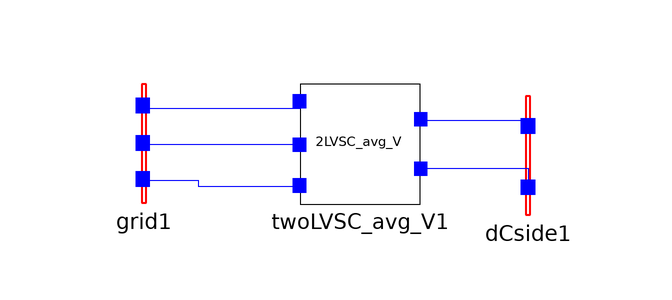

The Modelica model whose source follows is shown above as a component diagram (icons at their Placement, wires along their Line points).

model VSC_avg_test
    Real V_DC_pu_avg;
    Real P_pu_avg;
    Grid grid1 annotation(
      Placement(visible = true, transformation(origin = {-52, 10}, extent = {{-10, -10}, {10, 10}}, rotation = 0)));
    DCside dCside1 annotation(
      Placement(visible = true, transformation(origin = {12, 8}, extent = {{-10, -10}, {10, 10}}, rotation = 0)));
    TwoLevelVSC.TwoLVSC_avg_V twoLVSC_avg_V1 annotation(
      Placement(visible = true, transformation(origin = {-16, 10}, extent = {{-10, -10}, {10, 10}}, rotation = 0)));
  protected
    extends SystemParameters;
  equation
    connect(grid1.PinA, twoLVSC_avg_V1.PhaseA) annotation(
      Line(points = {{-52, 16}, {-26, 16}, {-26, 17}}, color = {0, 0, 255}));
    connect(grid1.PinB, twoLVSC_avg_V1.PhaseB) annotation(
      Line(points = {{-52, 10}, {-26, 10}}, color = {0, 0, 255}));
    connect(grid1.PinC, twoLVSC_avg_V1.PhaseC) annotation(
      Line(points = {{-52, 4}, {-43, 4}, {-43, 3}, {-26, 3}}, color = {0, 0, 255}));
    connect(twoLVSC_avg_V1.V_DC_2, dCside1.V_DC_2) annotation(
      Line(points = {{-6, 14}, {12, 14}}, color = {0, 0, 255}));
    connect(twoLVSC_avg_V1.m_V_DC_2, dCside1.m_V_DC_2) annotation(
      Line(points = {{-6, 6}, {12, 6}, {12, 2}}, color = {0, 0, 255}));
    V_DC_pu_avg = (twoLVSC_avg_V1.V_DC_2.v - twoLVSC_avg_V1.m_V_DC_2.v) / V_DC_base;
    P_pu_avg = V_DC_pu_avg * V_DC_base * (-twoLVSC_avg_V1.V_DC_2.i) / S_base;
//positive current is defined as flowing into the pin
  protected
  end VSC_avg_test;